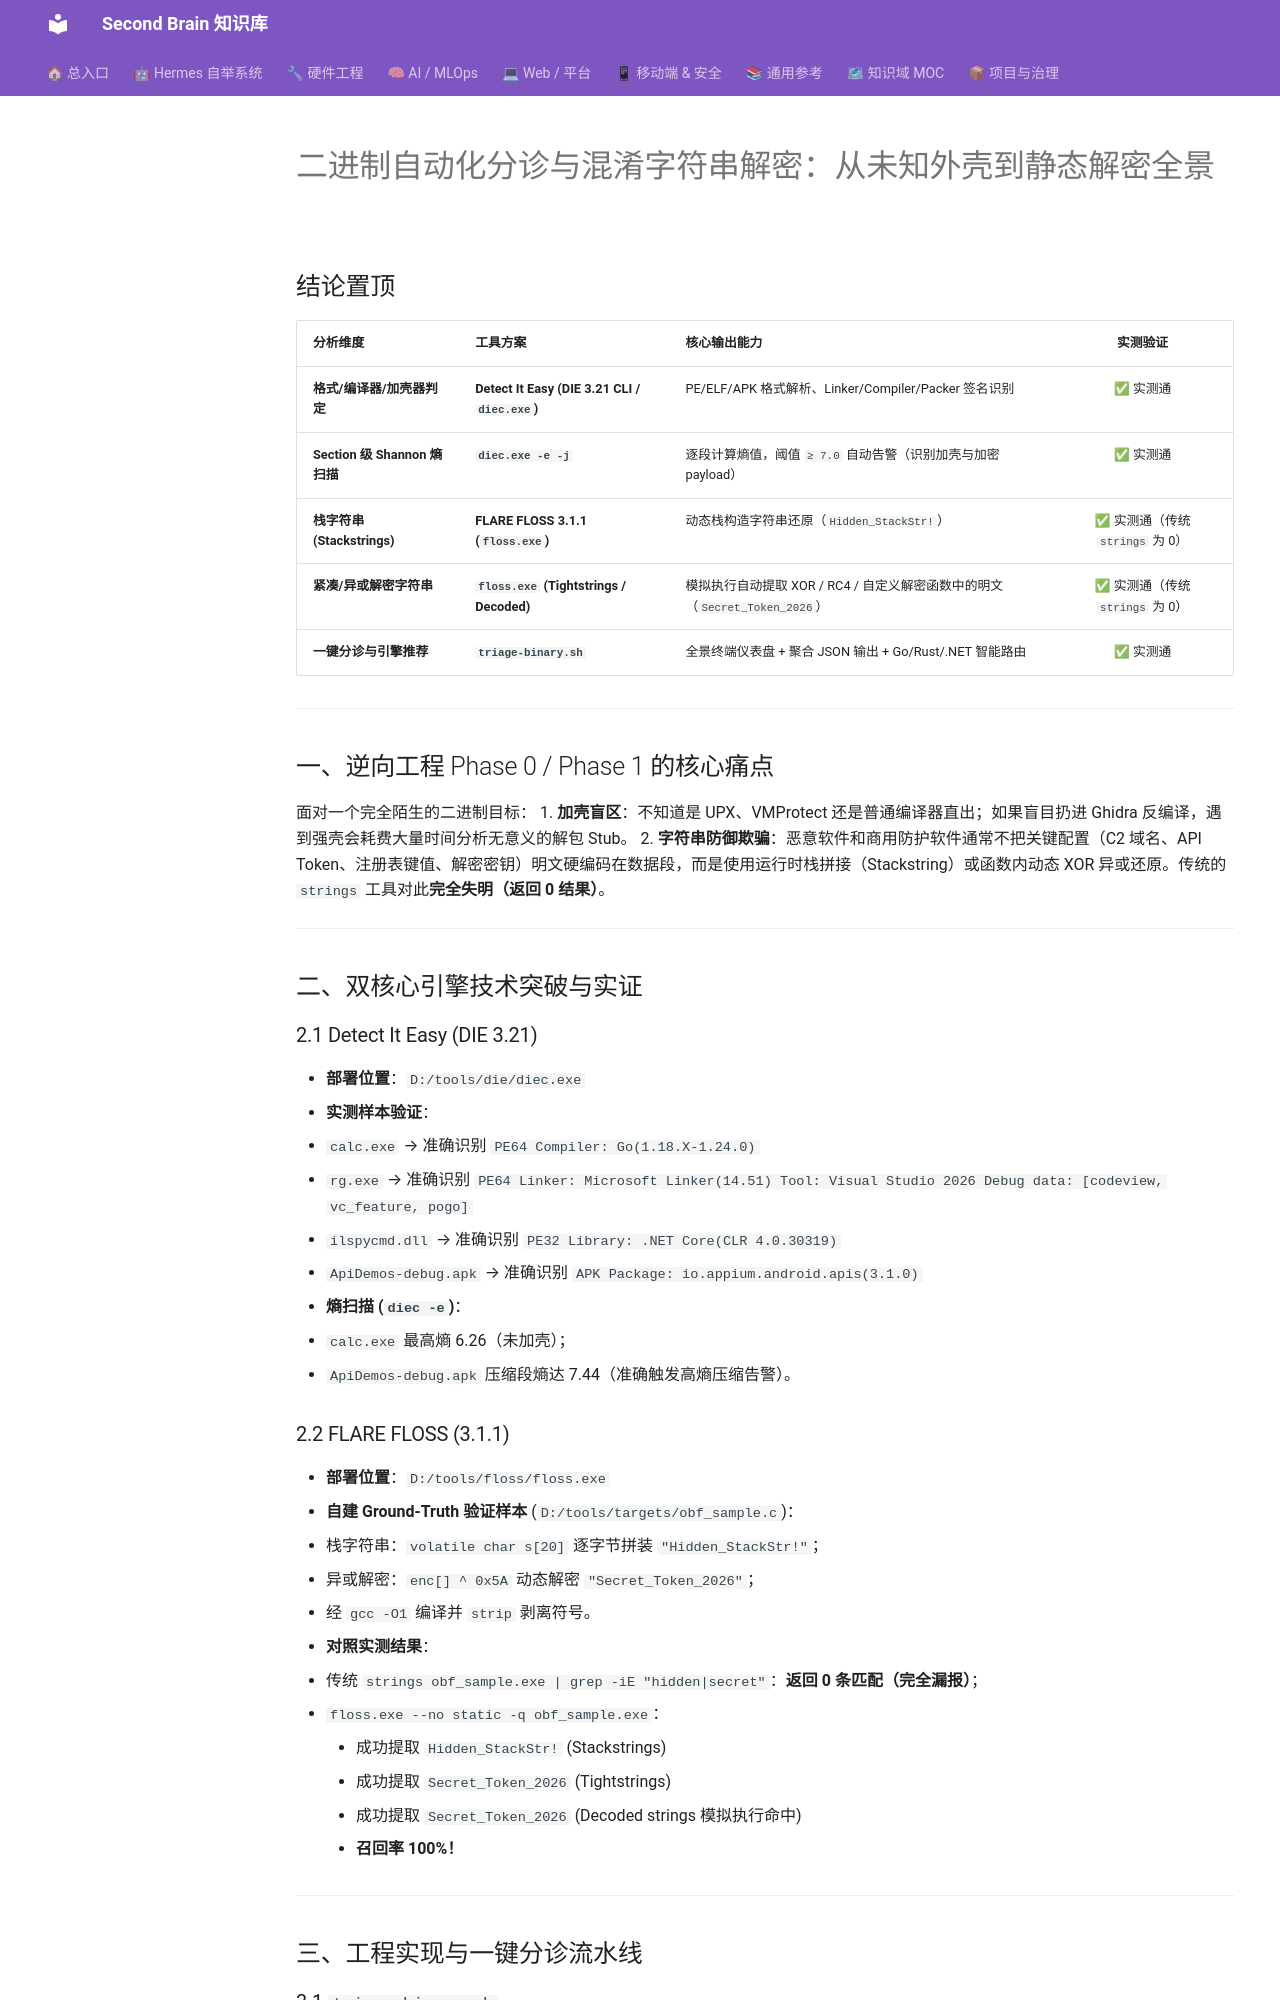

repository: mo9652962-ai/second-brain · page: kb/knowledge/Security/die-floss-binary-triage-pipeline-2026-10-26/index.html · generator: mkdocs

---
title: 二进制自动化分诊与混淆字符串解密（2026-10-26）：DIE 3.21 与 FLOSS 3.1.1 流水线落地
date: 2026-10-26
tags: [reverse-engineering, die, detect-it-easy, floss, obfuscation, stackstrings, deobfuscation, triage, entropy]
status: 完成，115 + 24 = 139 条断言全绿，双反向验证通过
---

# 二进制自动化分诊与混淆字符串解密：从未知外壳到静态解密全景

## 结论置顶

| 分析维度 | 工具方案 | 核心输出能力 | 实测验证 |
|:---|:---|:---|:---:|
| **格式/编译器/加壳器判定** | **Detect It Easy (DIE 3.21 CLI / `diec.exe`)** | PE/ELF/APK 格式解析、Linker/Compiler/Packer 签名识别 | ✅ 实测通 |
| **Section 级 Shannon 熵扫描** | **`diec.exe -e -j`** | 逐段计算熵值，阈值 `≥ 7.0` 自动告警（识别加壳与加密 payload） | ✅ 实测通 |
| **栈字符串 (Stackstrings)** | **FLARE FLOSS 3.1.1 (`floss.exe`)** | 动态栈构造字符串还原（`Hidden_StackStr!`） | ✅ 实测通（传统 `strings` 为 0） |
| **紧凑/异或解密字符串** | **`floss.exe` (Tightstrings / Decoded)** | 模拟执行自动提取 XOR / RC4 / 自定义解密函数中的明文（`Secret_Token_2026`） | ✅ 实测通（传统 `strings` 为 0） |
| **一键分诊与引擎推荐** | **`triage-binary.sh`** | 全景终端仪表盘 + 聚合 JSON 输出 + Go/Rust/.NET 智能路由 | ✅ 实测通 |

---

## 一、逆向工程 Phase 0 / Phase 1 的核心痛点

面对一个完全陌生的二进制目标：
1. **加壳盲区**：不知道是 UPX、VMProtect 还是普通编译器直出；如果盲目扔进 Ghidra 反编译，遇到强壳会耗费大量时间分析无意义的解包 Stub。
2. **字符串防御欺骗**：恶意软件和商用防护软件通常不把关键配置（C2 域名、API Token、注册表键值、解密密钥）明文硬编码在数据段，而是使用运行时栈拼接（Stackstring）或函数内动态 XOR 异或还原。传统的 `strings` 工具对此**完全失明（返回 0 结果）**。

---

## 二、双核心引擎技术突破与实证

### 2.1 Detect It Easy (DIE 3.21)
- **部署位置**：`D:/tools/die/diec.exe`
- **实测样本验证**：
  - `calc.exe` → 准确识别 `PE64 Compiler: Go(1.18.X-1.24.0)`
  - `rg.exe` → 准确识别 `PE64 Linker: Microsoft Linker(14.51) Tool: Visual Studio 2026 Debug data: [codeview, vc_feature, pogo]`
  - `ilspycmd.dll` → 准确识别 `PE32 Library: .NET Core(CLR 4.0.30319)`
  - `ApiDemos-debug.apk` → 准确识别 `APK Package: io.appium.android.apis(3.1.0)`
- **熵扫描 (`diec -e`)**：
  - `calc.exe` 最高熵 6.26（未加壳）；
  - `ApiDemos-debug.apk` 压缩段熵达 7.44（准确触发高熵压缩告警）。

### 2.2 FLARE FLOSS (3.1.1)
- **部署位置**：`D:/tools/floss/floss.exe`
- **自建 Ground-Truth 验证样本** (`D:/tools/targets/obf_sample.c`)：
  - 栈字符串：`volatile char s[20]` 逐字节拼装 `"Hidden_StackStr!"`；
  - 异或解密：`enc[] ^ 0x5A` 动态解密 `"Secret_Token_2026"`；
  - 经 `gcc -O1` 编译并 `strip` 剥离符号。
- **对照实测结果**：
  - 传统 `strings obf_sample.exe | grep -iE "hidden|secret"`：**返回 0 条匹配（完全漏报）**；
  - `floss.exe --no static -q obf_sample.exe`：
    - 成功提取 `Hidden_StackStr!` (Stackstrings)
    - 成功提取 `Secret_Token_2026` (Tightstrings)
    - 成功提取 `Secret_Token_2026` (Decoded strings 模拟执行命中)
    - **召回率 100%！**

---

## 三、工程实现与一键分诊流水线
